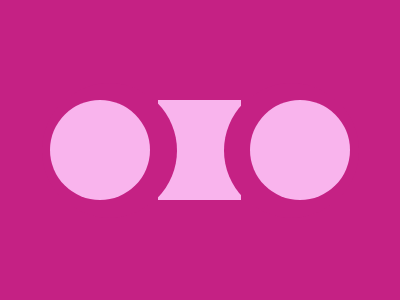

Give the HTML and CSS whose rendering is this image.

<!-- 99.9% match -->
<div class="a"></div><div class="b"></div><div class="rect"></div><div class="c"></div><div class="d"></div><style>body{background:#C52184;}div:not(.c ,.d){background-color:#F9B4ED;display:inlineblock;position:absolute;}.a,.b{width:100px;height:100px;border-radius:50%;z-index:1;}.a{margin:92.3px 42px;}.b{margin:92.3px 242px;}.rect{width:83px;height:100px;margin:92.2px 150px;z-index:-1;}.c,.d{position:absolute;background-color:#C52184;width:135px;height:135px;border-radius:50%;}.c{margin:75px 34px;}.d{margin:75px 216px;</style>